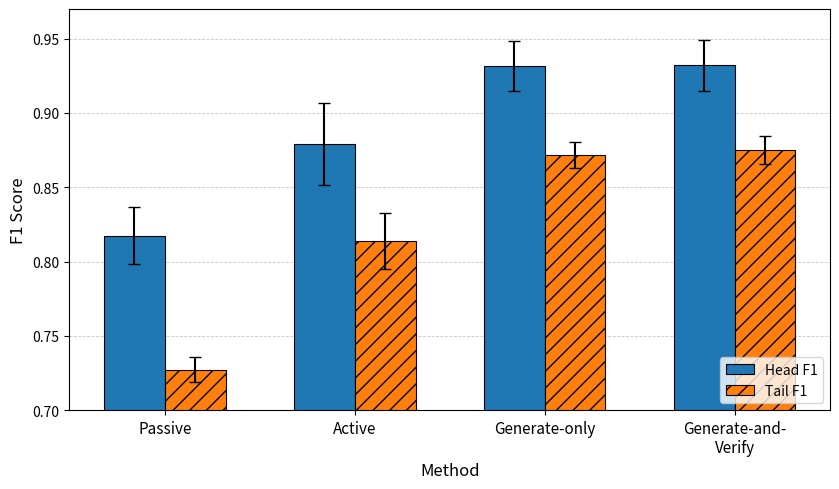

Write the Python code that produced this figure.
import numpy as np
import matplotlib.pyplot as plt

# =========================
# Data: mean ± std over 3 random seeds
# =========================
methods = [
    "Passive",
    "Active",
    "Generate-only",
    "Generate-and-\nVerify"
]

metrics = ["Head F1", "Tail F1"]

means = np.array([
    [0.8175, 0.7271],  # Passive
    [0.8790, 0.8139],  # Active
    [0.9316, 0.8717],  # Generate-only
    [0.9320, 0.8750],  # Generate-and-Verify
])

stds = np.array([
    [0.0193, 0.0085],
    [0.0274, 0.0190],
    [0.0169, 0.0088],
    [0.0171, 0.0096],
])

# =========================
# Plot settings
# =========================
x = np.arange(len(methods))
bar_width = 0.32

fig, ax = plt.subplots(figsize=(8.5, 5))

hatches = ["", "//"]

for i, metric in enumerate(metrics):
    offset = (i - 0.5) * bar_width

    bars = ax.bar(
        x + offset,
        means[:, i],
        bar_width,
        yerr=stds[:, i],
        capsize=4,
        label=metric,
        edgecolor="black",
        linewidth=0.8
    )

    # Add hatch patterns for black-and-white readability
    for bar in bars:
        bar.set_hatch(hatches[i])

# =========================
# Axes and labels
# =========================
ax.set_xlabel("Method", fontsize=12)
ax.set_ylabel("F1 Score", fontsize=12)
ax.set_xticks(x)
ax.set_xticklabels(methods, fontsize=11)

ax.set_ylim(0.70, 0.97)

ax.legend(loc="lower right", frameon=True, fontsize=10)

ax.grid(axis="y", linestyle="--", linewidth=0.6, alpha=0.7)
ax.set_axisbelow(True)

plt.tight_layout()

# =========================
# Save figures
# =========================
plt.savefig("head_tail_f1_grouped_bar.png", dpi=300, bbox_inches="tight")
plt.savefig("head_tail_f1_grouped_bar.pdf", bbox_inches="tight")

plt.show()
